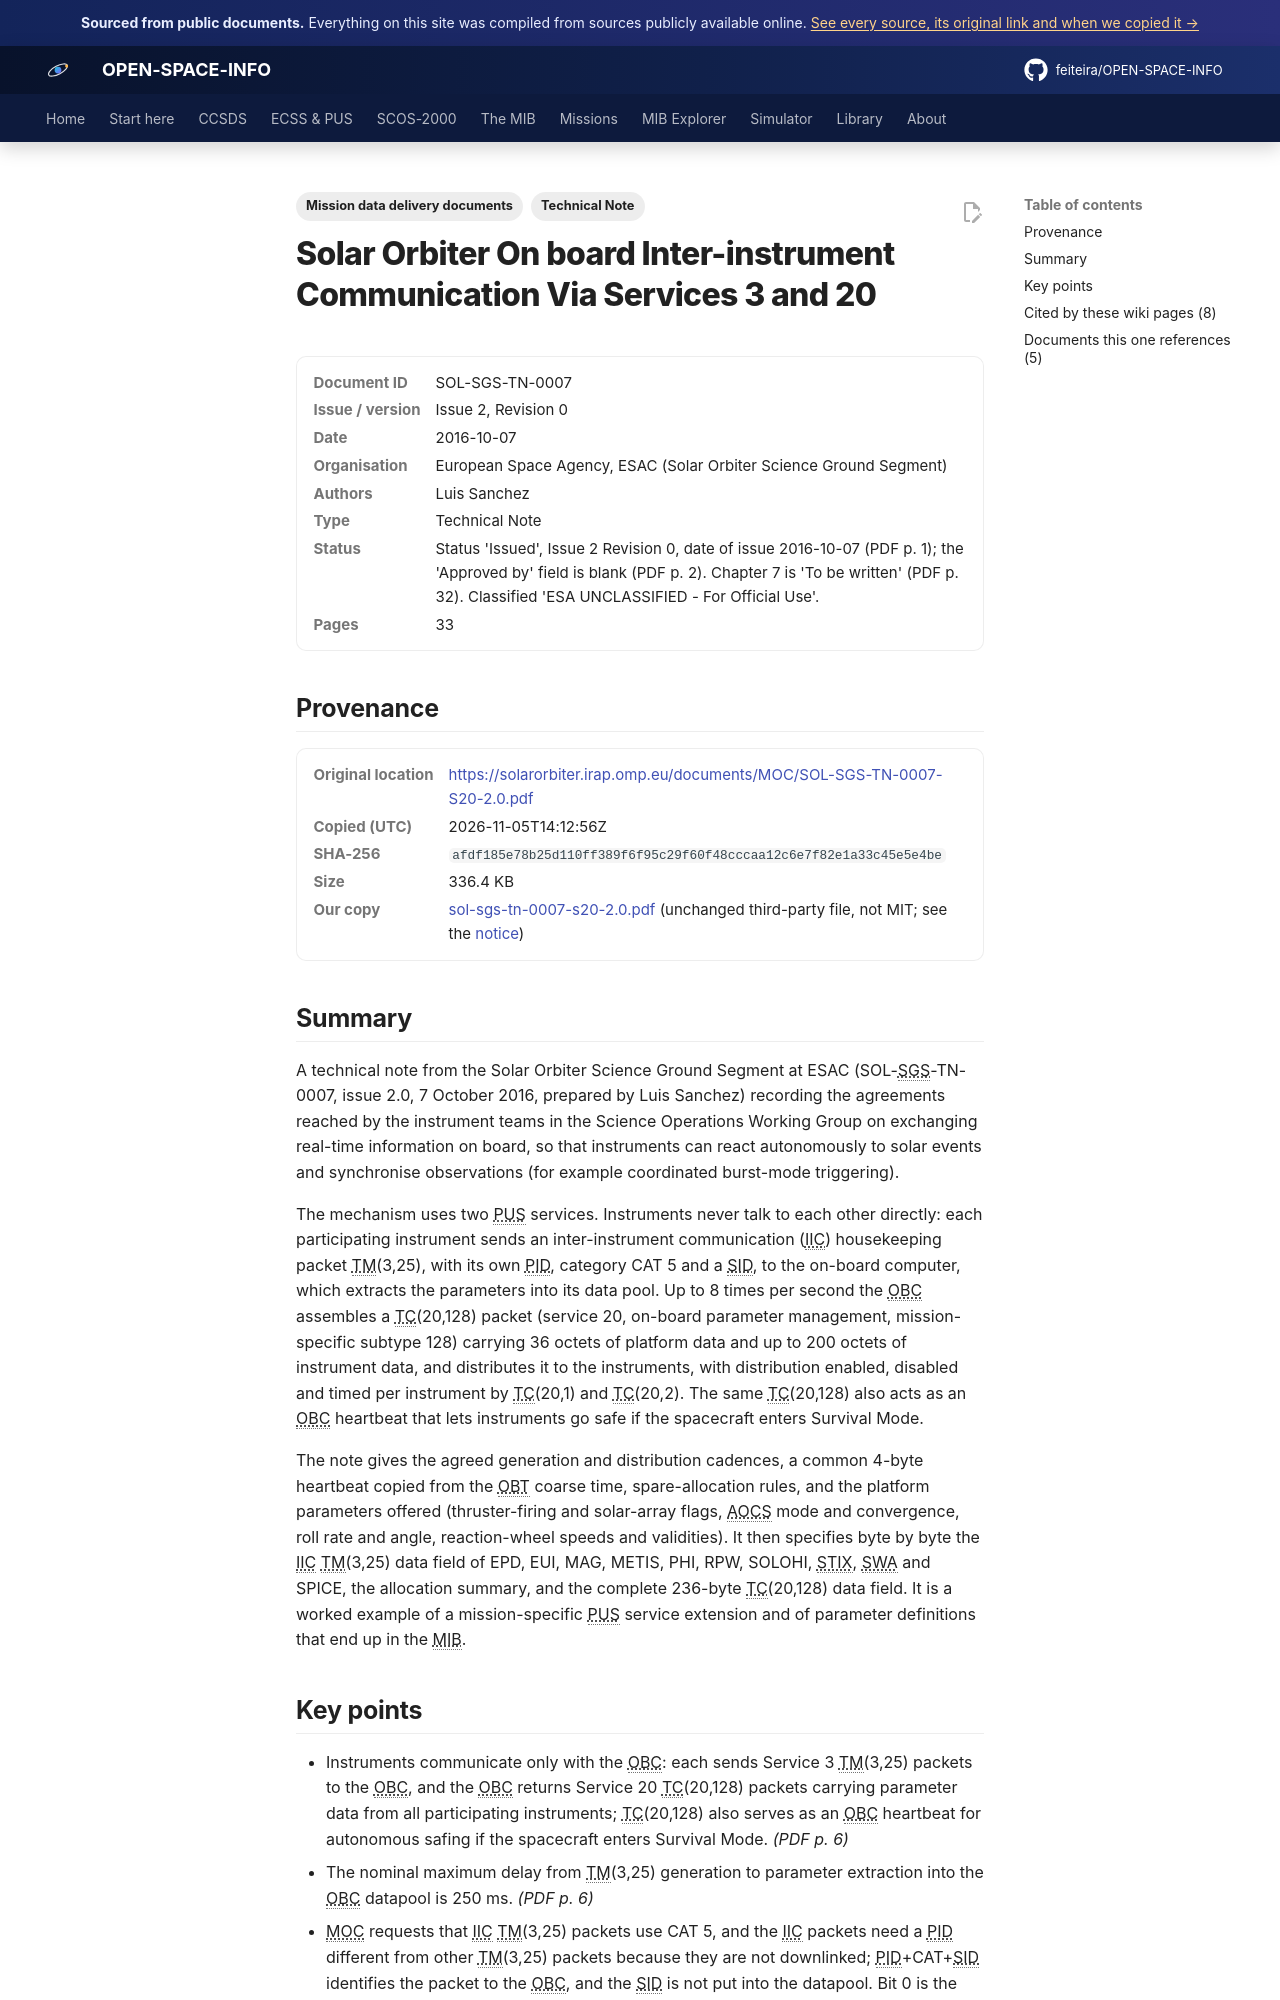

repository: feiteira/OPEN-SPACE-INFO · page: library/sol-sgs-tn-0007-s20-2-0/index.html · generator: mkdocs

---
title: "Solar Orbiter inter-instrument communication (S3/S20)"
description: "A technical note from the Solar Orbiter Science Ground Segment at ESAC (SOL-SGS-TN-0007, issue 2.0, 7 October 2016, prepared by Luis Sanchez) recording the agreements reached by the instrument teams i"
tags: ["Technical Note", "Mission data delivery documents"]
sources: [sol-sgs-tn-0007-s20-2-0]
---

# Solar Orbiter On board Inter-instrument Communication Via Services 3 and 20

<dl class="osi-meta"><dt>Document ID</dt><dd>SOL-SGS-TN-0007</dd><dt>Issue / version</dt><dd>Issue 2, Revision 0</dd><dt>Date</dt><dd>2016-10-07</dd><dt>Organisation</dt><dd>European Space Agency, ESAC (Solar Orbiter Science Ground Segment)</dd><dt>Authors</dt><dd>Luis Sanchez</dd><dt>Type</dt><dd>Technical Note</dd><dt>Status</dt><dd>Status 'Issued', Issue 2 Revision 0, date of issue 2016-10-07 (PDF p. 1); the 'Approved by' field is blank (PDF p. 2). Chapter 7 is 'To be written' (PDF p. 32). Classified 'ESA UNCLASSIFIED - For Official Use'.</dd><dt>Pages</dt><dd>33</dd></dl>

## Provenance

<dl class="osi-meta"><dt>Original location</dt><dd><a href="https://solarorbiter.irap.omp.eu/documents/MOC/SOL-SGS-TN-0007-S20-2.0.pdf" rel="noopener">https://solarorbiter.irap.omp.eu/documents/MOC/SOL-SGS-TN-0007-S20-2.0.pdf</a></dd><dt>Copied (UTC)</dt><dd>2026-11-05T14:12:56Z</dd><dt>SHA-256</dt><dd><code>afdf185e78b25d110ff389f6f95c29f60f48cccaa12c6e7f82e1a33c45e5e4be</code></dd><dt>Size</dt><dd>336.4 KB</dd><dt>Our copy</dt><dd><a href="../third-party/mission-ddid/sol-sgs-tn-0007-s20-2.0.pdf">sol-sgs-tn-0007-s20-2.0.pdf</a> (unchanged third-party file, not MIT; see the <a href="../third-party/NOTICE/">notice</a>)</dd></dl>

## Summary

A technical note from the Solar Orbiter Science Ground Segment at ESAC (SOL-SGS-TN-0007, issue 2.0, 7 October 2016, prepared by Luis Sanchez) recording the agreements reached by the instrument teams in the Science Operations Working Group on exchanging real-time information on board, so that instruments can react autonomously to solar events and synchronise observations (for example coordinated burst-mode triggering).

The mechanism uses two PUS services. Instruments never talk to each other directly: each participating instrument sends an inter-instrument communication (IIC) housekeeping packet TM(3,25), with its own PID, category CAT 5 and a SID, to the on-board computer, which extracts the parameters into its data pool. Up to 8 times per second the OBC assembles a TC(20,128) packet (service 20, on-board parameter management, mission-specific subtype 128) carrying 36 octets of platform data and up to 200 octets of instrument data, and distributes it to the instruments, with distribution enabled, disabled and timed per instrument by TC(20,1) and TC(20,2). The same TC(20,128) also acts as an OBC heartbeat that lets instruments go safe if the spacecraft enters Survival Mode.

The note gives the agreed generation and distribution cadences, a common 4-byte heartbeat copied from the OBT coarse time, spare-allocation rules, and the platform parameters offered (thruster-firing and solar-array flags, AOCS mode and convergence, roll rate and angle, reaction-wheel speeds and validities). It then specifies byte by byte the IIC TM(3,25) data field of EPD, EUI, MAG, METIS, PHI, RPW, SOLOHI, STIX, SWA and SPICE, the allocation summary, and the complete 236-byte TC(20,128) data field. It is a worked example of a mission-specific PUS service extension and of parameter definitions that end up in the MIB.
